Run: headless pygame with SDL's dummy video driver; simulated clock (each Clock.tick advances the game by its frame time, no real sleeping); random seed 0; keys injected as events and as key.get_pressed() state; no mouse input.
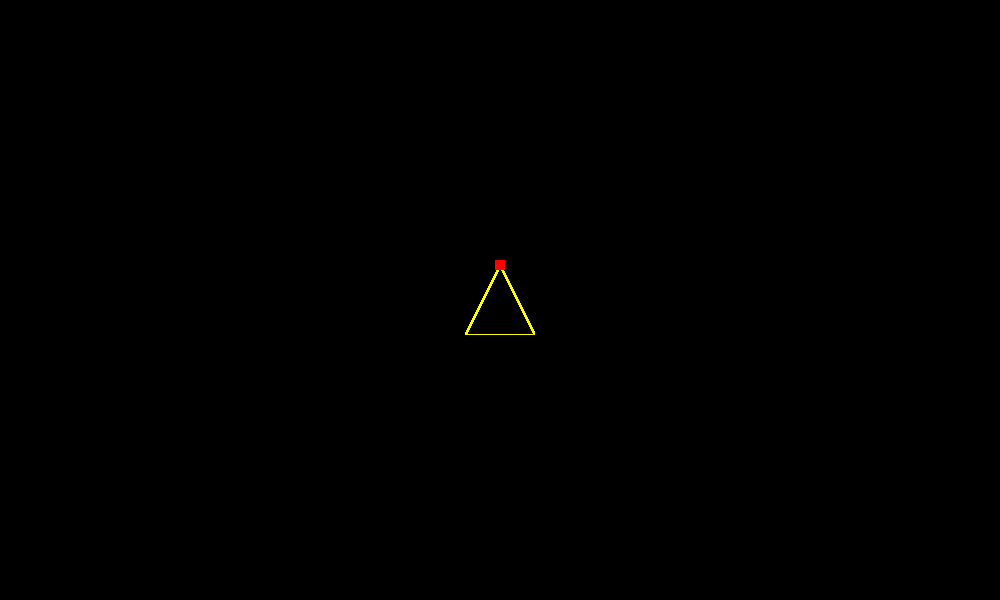
Frame 1 of 4 · flips 1–60 · no input
Frame 2 of 4 · flips 61–180 · tapped SPACE, RETURN · held RIGHT (→), D · screen unchanged from frame 1, image omitted
Frame 3 of 4 · flips 181–300 · held DOWN (↓), S · screen unchanged from frame 2, image omitted
Frame 4 of 4 · flips 301–420 · held LEFT (←), A, UP (↑), W · screen unchanged from frame 3, image omitted

The pygame program that drew these frames:

import pygame
from pygame.sprite import Sprite
from pygame.math import Vector2
import random

screenwidth, screenheight = 1000, 600

pygame.init()
screen = pygame.display.set_mode((screenwidth, screenheight))
clock = pygame.time.Clock()

class Shooter(Sprite):
    """
    image
    rect
    rotation
    rotdelta
    """
    def __init__(self, x, y, w=100, h=100):
        super().__init__()

        #BB For convenience, remember the coordinates
        self.w = w
        self.h = h
        self.x = x
        self.y = y

        #BB Create and draw a rudimentary gun
        #BB We start with a Surface, on which we draw a triangle
        self.image = pygame.Surface((w, h))
        self.origimg = self.image
        pygame.draw.polygon(self.image, (255,255,0), [(0,h),(w/2,0),(w,h)], 3)

        #BB get the Rect for this Surface
        #BB it contains the display coordinates of the Surface
        self.rect = self.image.get_rect(center=(x, y))

        #BB the vector to the image center is needed to calculate rotation
        self.imgvec = Vector2(self.rect.center)

        #BB New Surface to visualize the tip of the gun
        self.tip = pygame.Surface((10,10))
        self.tip.fill((255,0,0))

        #BB The tip's vector relative to the Surface center
        self.tipvec = Vector2(self.rect.midtop) - self.imgvec
        self.origtipvec = self.tipvec

        #BB Adding the Surface center's vector and the tip vector
        #BB results in the tip's location
        self.tiprect = self.tip.get_rect(center=self.imgvec+self.tipvec)

        self.rotation = 0
        self.rotdelta = 0

    def update(self):
        self.rotation += self.rotdelta

        #BB rotate the shooter itself
        #BB transform.rotate() goes counter-clockwise
        rotimg = pygame.transform.rotate(self.origimg, self.rotation)
        #BB correctly center the rotated image
        rotrect = rotimg.get_rect(center=self.origimg.get_rect(center=(screenwidth/2, screenheight/2)).center)
        self.image = rotimg
        self.rect = rotrect

        #BB after rotating the triangle, also update the tip's location
        #BB this is done using vector rotation, which goes clockwise
        #BB therefore, the rotation angle needs to be inversed
        self.tipvec = self.origtipvec.rotate(-self.rotation)
        #BB the tip's location is calculated by adding the image vector
        #BB and the tip vector
        self.tiprect = self.tip.get_rect(center=self.imgvec+self.tipvec)

v1 = Vector2(screenwidth/2, screenheight/2)
s1 = Shooter(*v1, 70, 70)

running = True
while running:
    for ev in pygame.event.get():
        if ev.type==pygame.KEYDOWN:
            if ev.key==pygame.K_a:
                s1.rotdelta = 3
            if ev.key==pygame.K_s:
                s1.rotdelta = -3
            if ev.key==pygame.K_x:
                print("Bye!")
                running = False
        if ev.type==pygame.KEYUP:
            if ev.key==pygame.K_a or ev.key==pygame.K_s:
                s1.rotdelta = 0

    s1.update()
    screen.fill((0, 0, 0))
    #BB copy the triangle and the tip onto the screen Surface
    screen.blit(s1.image, s1.rect)
    screen.blit(s1.tip, s1.tiprect)

    #BB display the drawing buffer
    pygame.display.flip()

    clock.tick(60)

pygame.quit()
